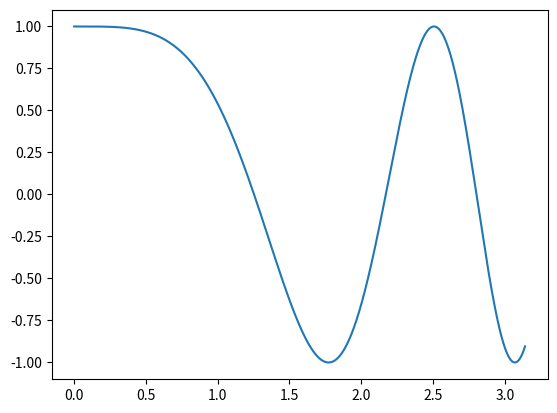

Write the Python code that produced this figure.
import numpy as np
import matplotlib.pyplot as plt

def f(x):
    return np.cos(x**2)

x_values = np.arange(0,np.pi,0.001)
plt.plot(x_values, f(x_values))